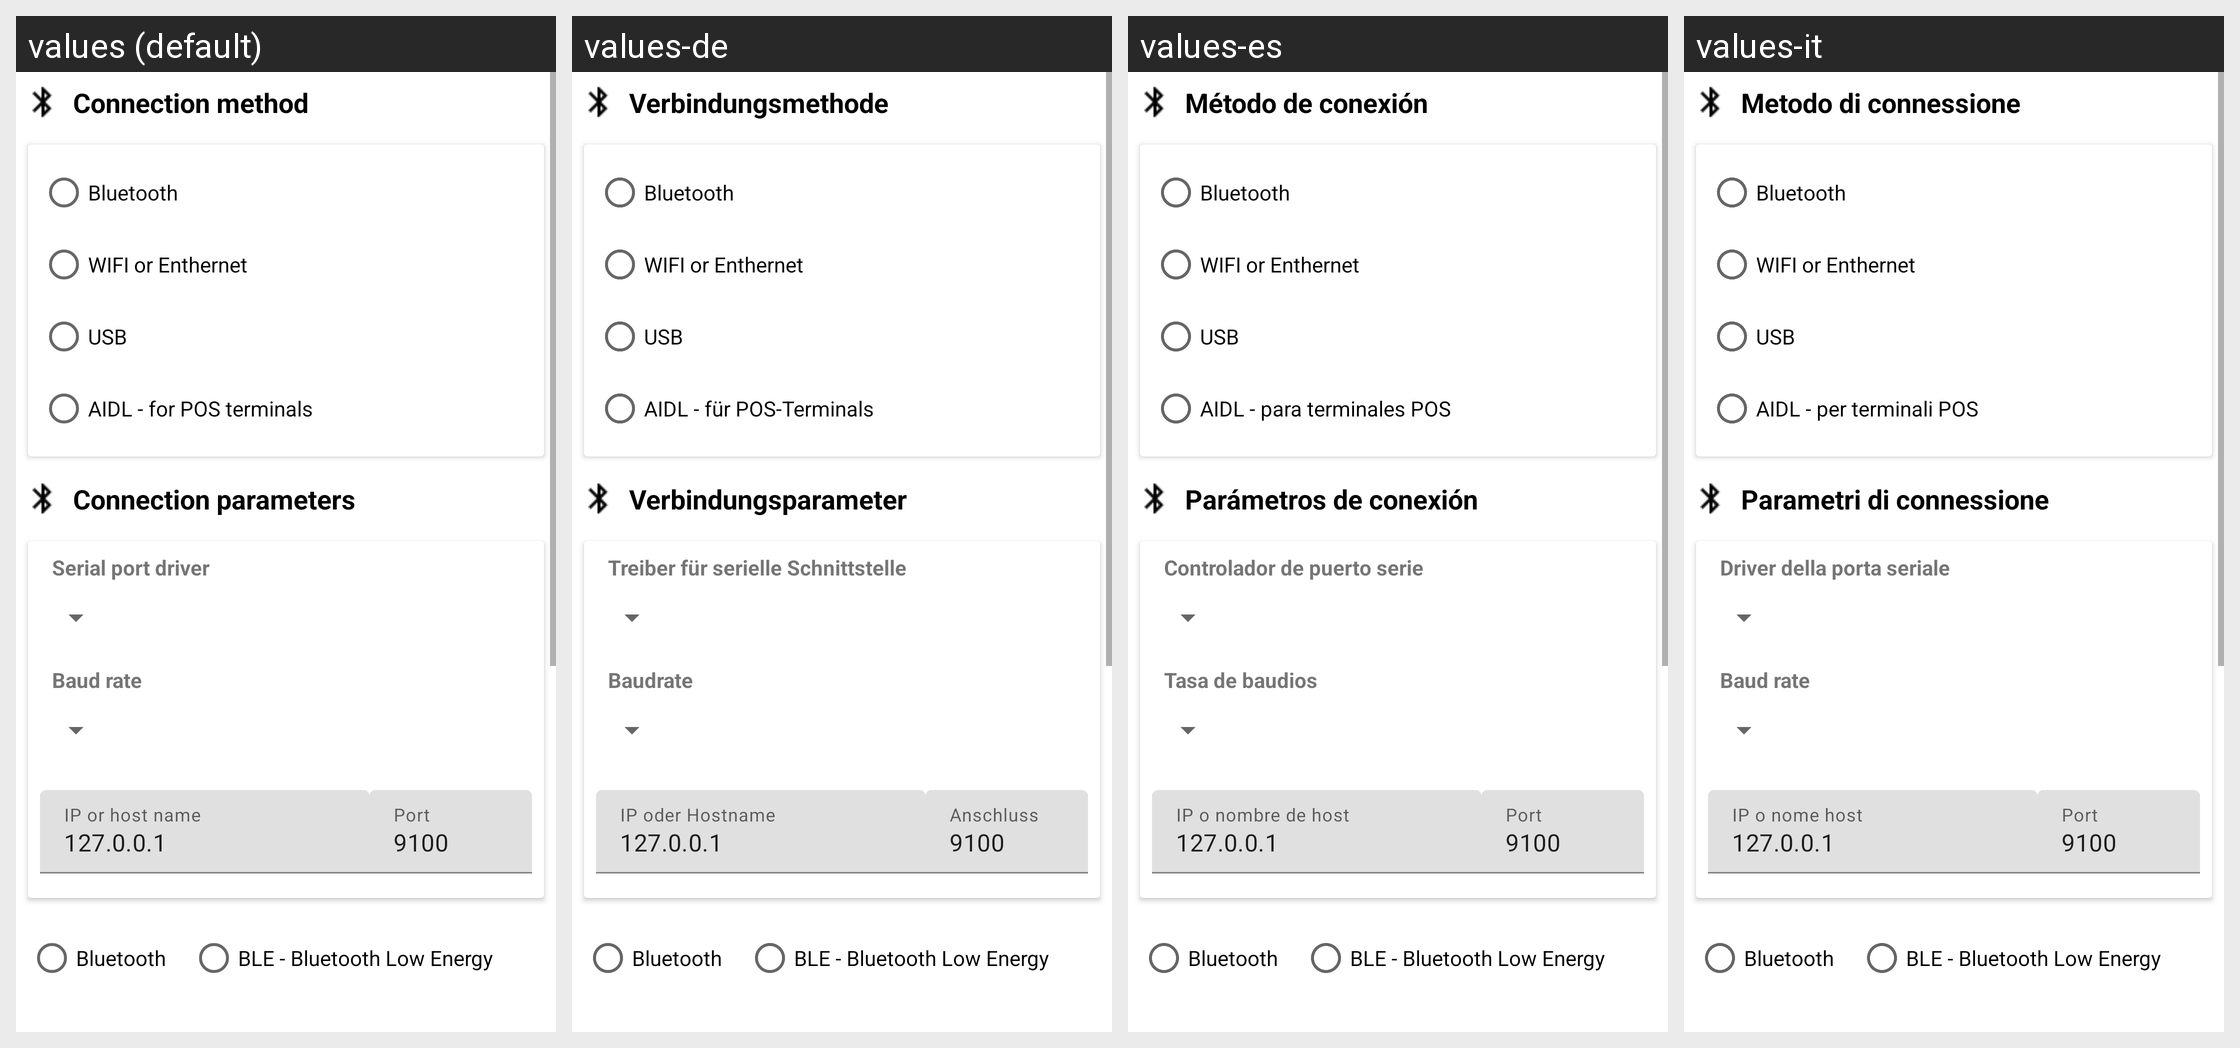

This grid shows one Android layout under several languages. Give, for every string resource on the screen, its name, the default text and each shown locale's text.
Android screen res/layout/activity_magic.xml rendered under 4 locales, left to right: values (default), values-de, values-es, values-it. Device: Nexus 5 (rendered at 1080×1920; each locale shown at half size, 540×960, under a caption strip naming it); theme AppTheme.
Other locales in the repository, not shown: values-af, values-am, values-ar, values-as, values-az, values-be, values-bg, values-bn, values-bs, values-ca, values-cs, values-da, values-el, values-en-rAU, values-en-rCA, values-en-rGB, values-en-rXC, values-es-rUS, values-et, values-eu, values-fa, values-fi, values-fr, values-fr-rCA, values-gl, values-gu, values-hi, values-hr, values-hu, values-hy, values-in, values-is, values-iw, values-ja, values-ka, values-kk, values-km, values-kn, values-ko, values-ky, values-lo, values-lt, values-lv, values-mk, values-ml, values-mn, values-mr, values-ms, values-my, values-nb, values-ne, values-nl, values-or, values-pa, values-pl, values-pt, values-pt-rBR, values-pt-rPT, values-ro, values-ru, values-si, values-sk, values-sl, values-sq, values-sr, values-sv, values-sw, values-ta, values-te, values-th, values-tl, values-tr, values-tr-rTR, values-uk, values-ur, values-uz, values-vi, values-zh-rCN, values-zh-rHK, values-zh-rTW, values-zu.
Strings drawn on this screen, with the default value and each locale's value (text and hints the layout hard-codes, and strings that could not be matched under every locale, appear in the picture but are not listed):

panel_transport_title
  values: Connection method
  values-de: Verbindungsmethode
  values-es: Método de conexión
  values-it: Metodo di connessione

bluetooth
  values: Bluetooth
  values-de: Bluetooth
  values-es: Bluetooth
  values-it: Bluetooth

wifi_or_enthernet
  values: WIFI or Enthernet
  values-de: WIFI or Enthernet  [not translated; the default value is used]
  values-es: WIFI or Enthernet  [not translated; the default value is used]
  values-it: WIFI or Enthernet  [not translated; the default value is used]

usb
  values: USB
  values-de: USB  [not translated; the default value is used]
  values-es: USB  [not translated; the default value is used]
  values-it: USB  [not translated; the default value is used]

AIDL
  values: AIDL - for POS terminals
  values-de: AIDL - für POS-Terminals
  values-es: AIDL - para terminales POS
  values-it: AIDL - per terminali POS

panel_connect_param_title
  values: Connection parameters
  values-de: Verbindungsparameter
  values-es: Parámetros de conexión
  values-it: Parametri di connessione

serial_port_driver
  values: Serial port driver
  values-de: Treiber für serielle Schnittstelle
  values-es: Controlador de puerto serie
  values-it: Driver della porta seriale

baud_rate
  values: Baud rate
  values-de: Baudrate
  values-es: Tasa de baudios
  values-it: Baud rate

editLan_ip_hint
  values: IP or host name
  values-de: IP oder Hostname
  values-es: IP o nombre de host
  values-it: IP o nome host

editLan_ip_init
  values: 127.0.0.1
  values-de: 127.0.0.1  [not translated; the default value is used]
  values-es: 127.0.0.1  [not translated; the default value is used]
  values-it: 127.0.0.1  [not translated; the default value is used]

editPort_hint
  values: Port
  values-de: Anschluss
  values-es: Port
  values-it: Port

editPort_inital
  values: 9100
  values-de: 9100  [not translated; the default value is used]
  values-es: 9100  [not translated; the default value is used]
  values-it: 9100  [not translated; the default value is used]

ble_bluetooth_low_energy
  values: BLE - Bluetooth Low Energy
  values-de: BLE - Bluetooth Low Energy  [not translated; the default value is used]
  values-es: BLE - Bluetooth Low Energy  [not translated; the default value is used]
  values-it: BLE - Bluetooth Low Energy  [not translated; the default value is used]
